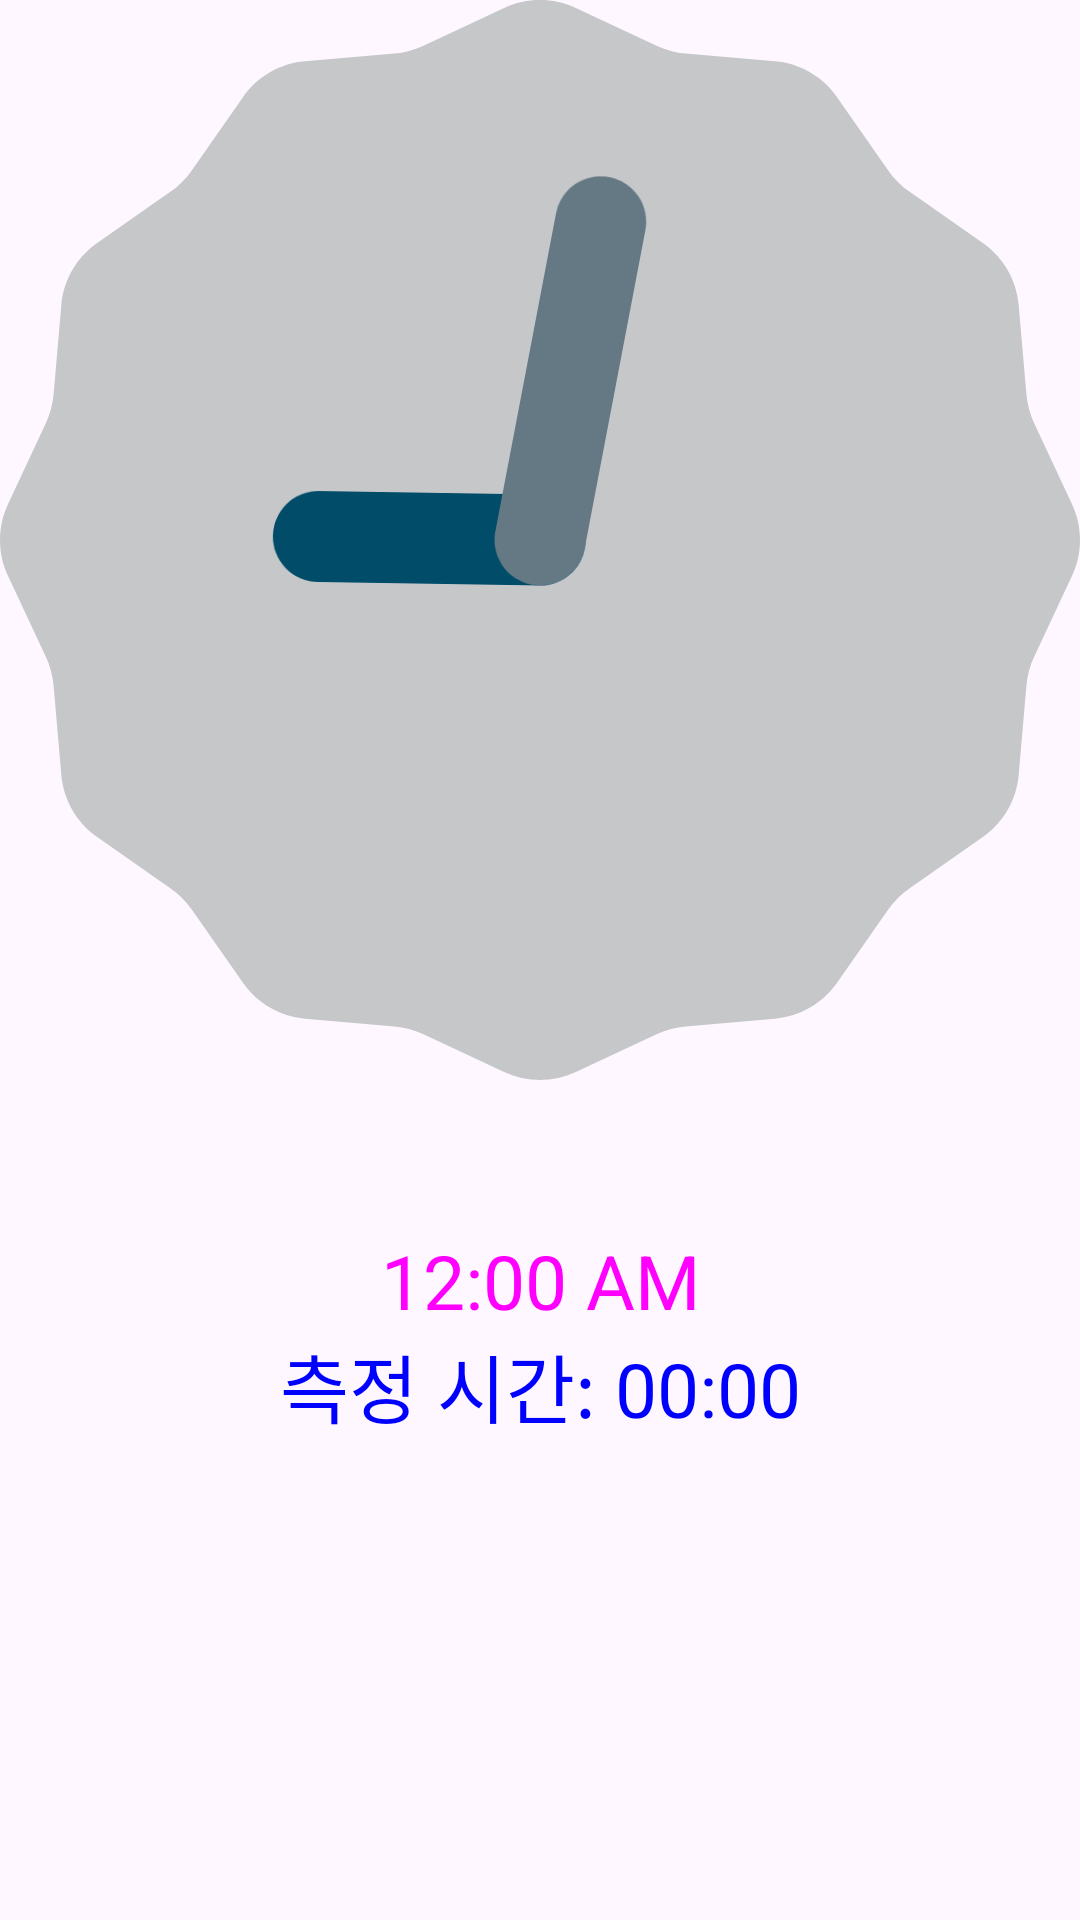

Here is an Android app screen rendered from its layout file. Give the layout XML and the strings, colors and styles it references.
<!-- AndroidManifest.xml: application theme Theme.AdvancedWidzetTest -->
<!-- res/layout/activity_main.xml -->
<?xml version="1.0" encoding="utf-8"?>
<LinearLayout xmlns:android="http://schemas.android.com/apk/res/android"
    xmlns:app="http://schemas.android.com/apk/res-auto"
    xmlns:tools="http://schemas.android.com/tools"
    android:id="@+id/main"
    android:layout_width="match_parent"
    android:layout_height="match_parent"
    android:orientation="vertical"
    tools:context=".MainActivity">

    <AnalogClock
        android:layout_width="match_parent"
        android:layout_height="wrap_content"
        android:layout_marginBottom="50dp"/>
    <DigitalClock
        android:layout_width="match_parent"
        android:layout_height="wrap_content"
        android:textSize="25sp"
        android:textColor="#ff00ff"
        android:gravity="center"/>
    <Chronometer
        android:layout_width="match_parent"
        android:layout_height="wrap_content"
        android:gravity="center"
        android:textSize="25sp"
        android:textColor="#0000ff"
        android:format="측정 시간: %s"/>
</LinearLayout>
<!-- resources referenced by this layout -->
<resources>
  <style name="Theme.AdvancedWidzetTest" parent="Base.Theme.AdvancedWidzetTest" />
  <style name="Base.Theme.AdvancedWidzetTest" parent="Theme.Material3.DayNight.NoActionBar">
          
          
      </style>
</resources>
